Dataset: processed (GitHub, Idinmaster/Brain-Tumor-Classification-). Classes: glioma, meningioma, no tumor, pituitary tumor.

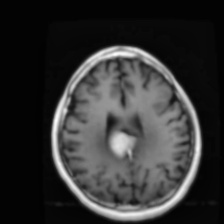
Label: meningioma

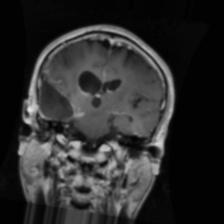
Label: glioma

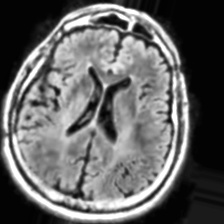
Label: no tumor

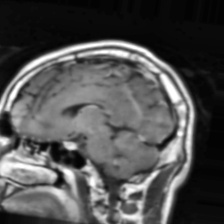
Label: pituitary tumor

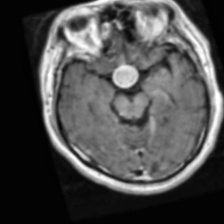
Label: pituitary tumor

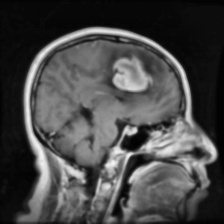
Label: meningioma
